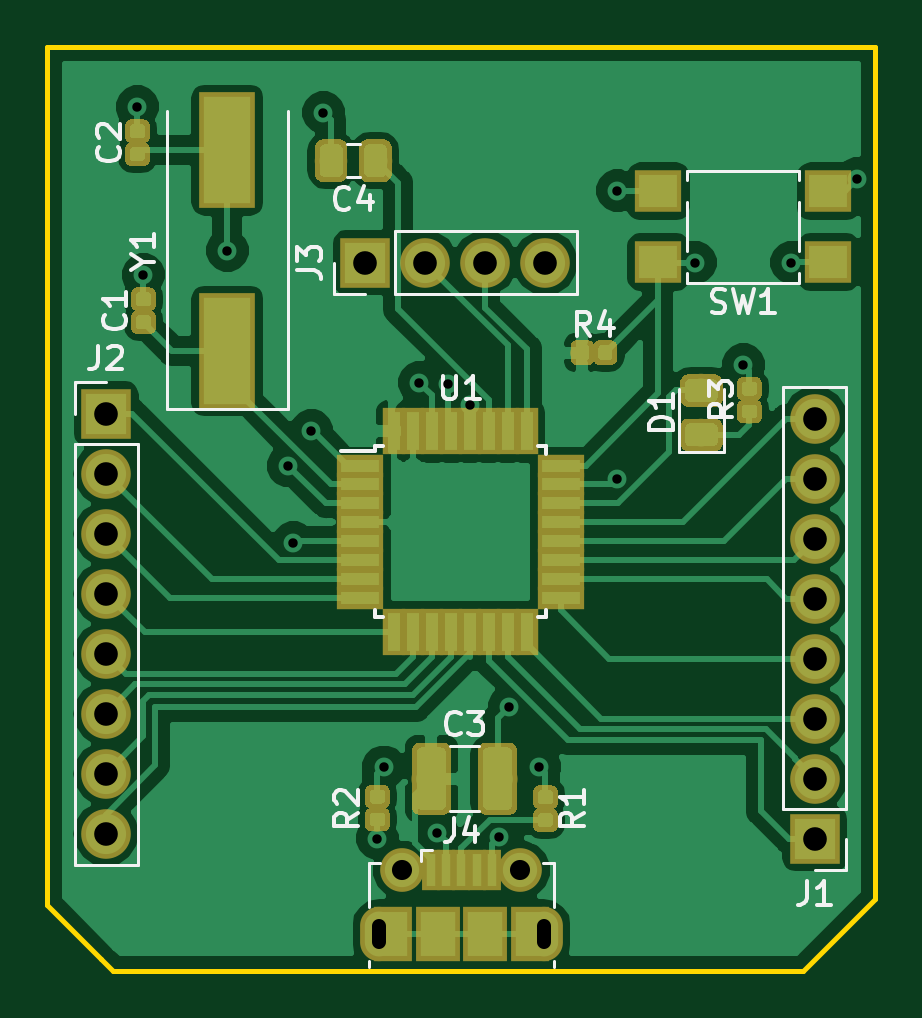
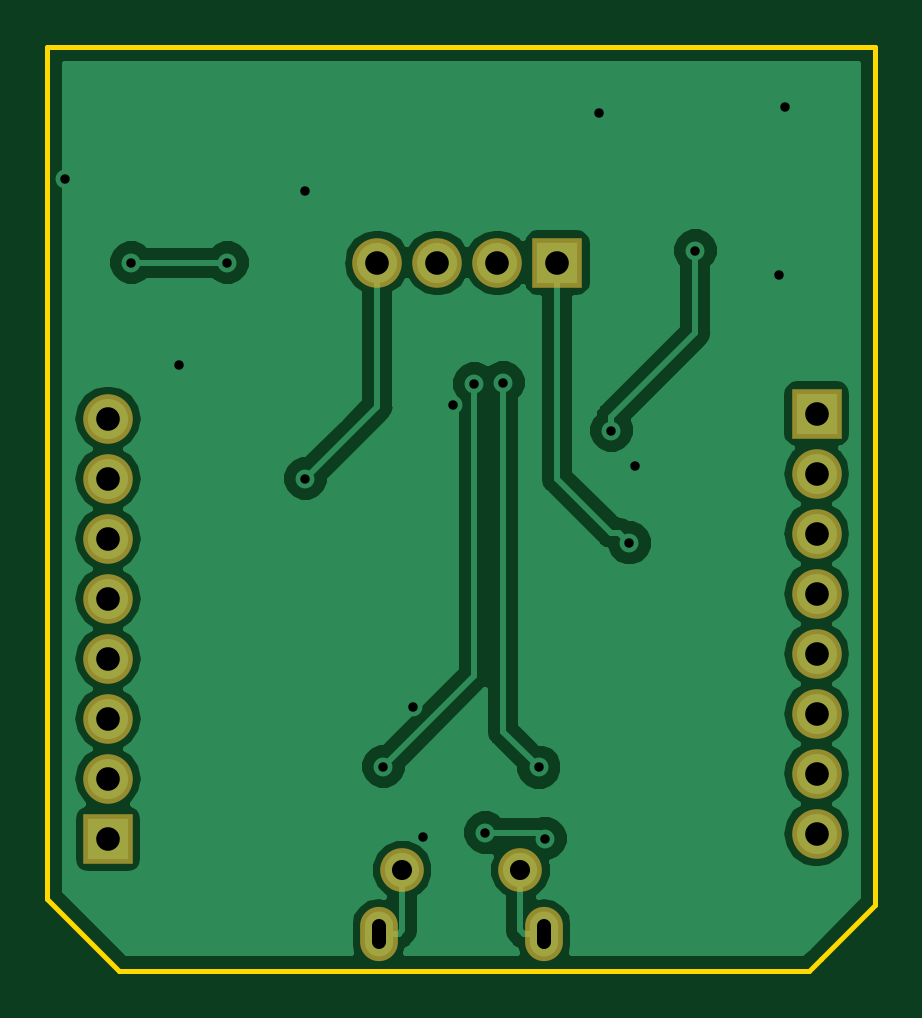
Circuit board: 10 layer files. Board 35.1 x 39.1 mm.
- bottom_copper: 32u2-breakout-B.Cu.gbr (33319 bytes)
- bottom_mask: 32u2-breakout-B.Mask.gbr (1377 bytes)
- paste: 32u2-breakout-B.Paste.gbr (505 bytes)
- bottom_silk: 32u2-breakout-B.SilkS.gbr (506 bytes)
- outline: 32u2-breakout-Edge.Cuts.gbr (947 bytes)
- top_copper: 32u2-breakout-F.Cu.gbr (97318 bytes)
- top_mask: 32u2-breakout-F.Mask.gbr (35656 bytes)
- paste: 32u2-breakout-F.Paste.gbr (34724 bytes)
- top_silk: 32u2-breakout-F.SilkS.gbr (11991 bytes)
- drill: 32u2-breakout.drl (936 bytes)

=== bottom_copper: 32u2-breakout-B.Cu.gbr (33319 bytes, source omitted) ===
=== bottom_mask: 32u2-breakout-B.Mask.gbr ===
G04 #@! TF.GenerationSoftware,KiCad,Pcbnew,(5.0.0)*
G04 #@! TF.CreationDate,2018-12-27T13:03:48-05:00*
G04 #@! TF.ProjectId,32u2-breakout,333275322D627265616B6F75742E6B69,rev?*
G04 #@! TF.SameCoordinates,Original*
G04 #@! TF.FileFunction,Soldermask,Bot*
G04 #@! TF.FilePolarity,Negative*
%FSLAX46Y46*%
G04 Gerber Fmt 4.6, Leading zero omitted, Abs format (unit mm)*
G04 Created by KiCad (PCBNEW (5.0.0)) date 12/27/18 13:03:48*
%MOMM*%
%LPD*%
G01*
G04 APERTURE LIST*
%ADD10R,2.100000X2.100000*%
%ADD11O,2.100000X2.100000*%
%ADD12C,1.850000*%
%ADD13O,1.600000X2.300000*%
G04 APERTURE END LIST*
D10*
G04 #@! TO.C,J3*
X45974000Y-38608000D03*
D11*
X48514000Y-38608000D03*
X51054000Y-38608000D03*
X53594000Y-38608000D03*
G04 #@! TD*
G04 #@! TO.C,J2*
X35000000Y-62780000D03*
X35000000Y-60240000D03*
X35000000Y-57700000D03*
X35000000Y-55160000D03*
X35000000Y-52620000D03*
X35000000Y-50080000D03*
X35000000Y-47540000D03*
D10*
X35000000Y-45000000D03*
G04 #@! TD*
G04 #@! TO.C,J1*
X65000000Y-63000000D03*
D11*
X65000000Y-60460000D03*
X65000000Y-57920000D03*
X65000000Y-55380000D03*
X65000000Y-52840000D03*
X65000000Y-50300000D03*
X65000000Y-47760000D03*
X65000000Y-45220000D03*
G04 #@! TD*
D12*
G04 #@! TO.C,J4*
X47538000Y-64323500D03*
X52538000Y-64323500D03*
D13*
X46538000Y-67023500D03*
X53538000Y-67023500D03*
G04 #@! TD*
M02*

=== paste: 32u2-breakout-B.Paste.gbr ===
G04 #@! TF.GenerationSoftware,KiCad,Pcbnew,(5.0.0)*
G04 #@! TF.CreationDate,2018-12-27T13:03:48-05:00*
G04 #@! TF.ProjectId,32u2-breakout,333275322D627265616B6F75742E6B69,rev?*
G04 #@! TF.SameCoordinates,Original*
G04 #@! TF.FileFunction,Paste,Bot*
G04 #@! TF.FilePolarity,Positive*
%FSLAX46Y46*%
G04 Gerber Fmt 4.6, Leading zero omitted, Abs format (unit mm)*
G04 Created by KiCad (PCBNEW (5.0.0)) date 12/27/18 13:03:48*
%MOMM*%
%LPD*%
G01*
G04 APERTURE LIST*
G04 APERTURE END LIST*
M02*

=== bottom_silk: 32u2-breakout-B.SilkS.gbr ===
G04 #@! TF.GenerationSoftware,KiCad,Pcbnew,(5.0.0)*
G04 #@! TF.CreationDate,2018-12-27T13:03:48-05:00*
G04 #@! TF.ProjectId,32u2-breakout,333275322D627265616B6F75742E6B69,rev?*
G04 #@! TF.SameCoordinates,Original*
G04 #@! TF.FileFunction,Legend,Bot*
G04 #@! TF.FilePolarity,Positive*
%FSLAX46Y46*%
G04 Gerber Fmt 4.6, Leading zero omitted, Abs format (unit mm)*
G04 Created by KiCad (PCBNEW (5.0.0)) date 12/27/18 13:03:48*
%MOMM*%
%LPD*%
G01*
G04 APERTURE LIST*
G04 APERTURE END LIST*
M02*

=== outline: 32u2-breakout-Edge.Cuts.gbr ===
G04 #@! TF.GenerationSoftware,KiCad,Pcbnew,(5.0.0)*
G04 #@! TF.CreationDate,2018-12-27T13:03:48-05:00*
G04 #@! TF.ProjectId,32u2-breakout,333275322D627265616B6F75742E6B69,rev?*
G04 #@! TF.SameCoordinates,Original*
G04 #@! TF.FileFunction,Profile,NP*
%FSLAX46Y46*%
G04 Gerber Fmt 4.6, Leading zero omitted, Abs format (unit mm)*
G04 Created by KiCad (PCBNEW (5.0.0)) date 12/27/18 13:03:48*
%MOMM*%
%LPD*%
G01*
G04 APERTURE LIST*
%ADD10C,0.200000*%
G04 APERTURE END LIST*
D10*
X67564000Y-29464000D02*
X32512000Y-29464000D01*
X67564000Y-29718000D02*
X67564000Y-29464000D01*
X67564000Y-30226000D02*
X67564000Y-29718000D01*
X67564000Y-65532000D02*
X67564000Y-30226000D01*
X64516000Y-68580000D02*
X67564000Y-65532000D01*
X35306000Y-68580000D02*
X64516000Y-68580000D01*
X34798000Y-68072000D02*
X35306000Y-68580000D01*
X32512000Y-65786000D02*
X34798000Y-68072000D01*
X32512000Y-29464000D02*
X32512000Y-65786000D01*
M02*

=== top_copper: 32u2-breakout-F.Cu.gbr (97318 bytes, source omitted) ===
=== top_mask: 32u2-breakout-F.Mask.gbr (35656 bytes, source omitted) ===
=== paste: 32u2-breakout-F.Paste.gbr (34724 bytes, source omitted) ===
=== top_silk: 32u2-breakout-F.SilkS.gbr (11991 bytes, source omitted) ===
=== drill: 32u2-breakout.drl ===
M48
;DRILL file {KiCad (5.0.0)} date 12/27/18 13:03:51
;FORMAT={-:-/ absolute / inch / decimal}
FMAT,2
INCH,TZ
T1C0.0157
T2C0.0236
T3C0.0335
T4C0.0394
%
G90
G05
M72
T1
X1.43Y-1.26
X1.44Y-1.54
X1.58Y-1.5
X1.6815Y-1.8585
X1.69Y-1.9872
X1.72Y-1.8
X1.74Y-1.27
X1.83Y-2.48
X1.8409Y-2.3609
X1.9Y-1.72
X1.93Y-2.47
X1.9483Y-1.7217
X1.9839Y-1.7577
X2.0332Y-2.4776
X2.05Y-2.26
X2.1Y-2.36
X2.23Y-1.4
X2.23Y-1.88
X2.36Y-1.52
X2.44Y-1.69
X2.52Y-1.52
X2.63Y-1.38
T3
X1.8716Y-2.5324
X2.0684Y-2.5324
T4
X1.81Y-1.52
X1.91Y-1.52
X2.01Y-1.52
X2.11Y-1.52
X1.378Y-1.7717
X1.378Y-1.8717
X1.378Y-1.9717
X1.378Y-2.0717
X1.378Y-2.1717
X1.378Y-2.2717
X1.378Y-2.3717
X1.378Y-2.4717
X2.5591Y-1.7803
X2.5591Y-1.8803
X2.5591Y-1.9803
X2.5591Y-2.0803
X2.5591Y-2.1803
X2.5591Y-2.2803
X2.5591Y-2.3803
X2.5591Y-2.4803
T2
X1.8322Y-2.6525G85X1.8322Y-2.6249
G05
X2.1078Y-2.6249G85X2.1078Y-2.6525
G05
T0
M30

